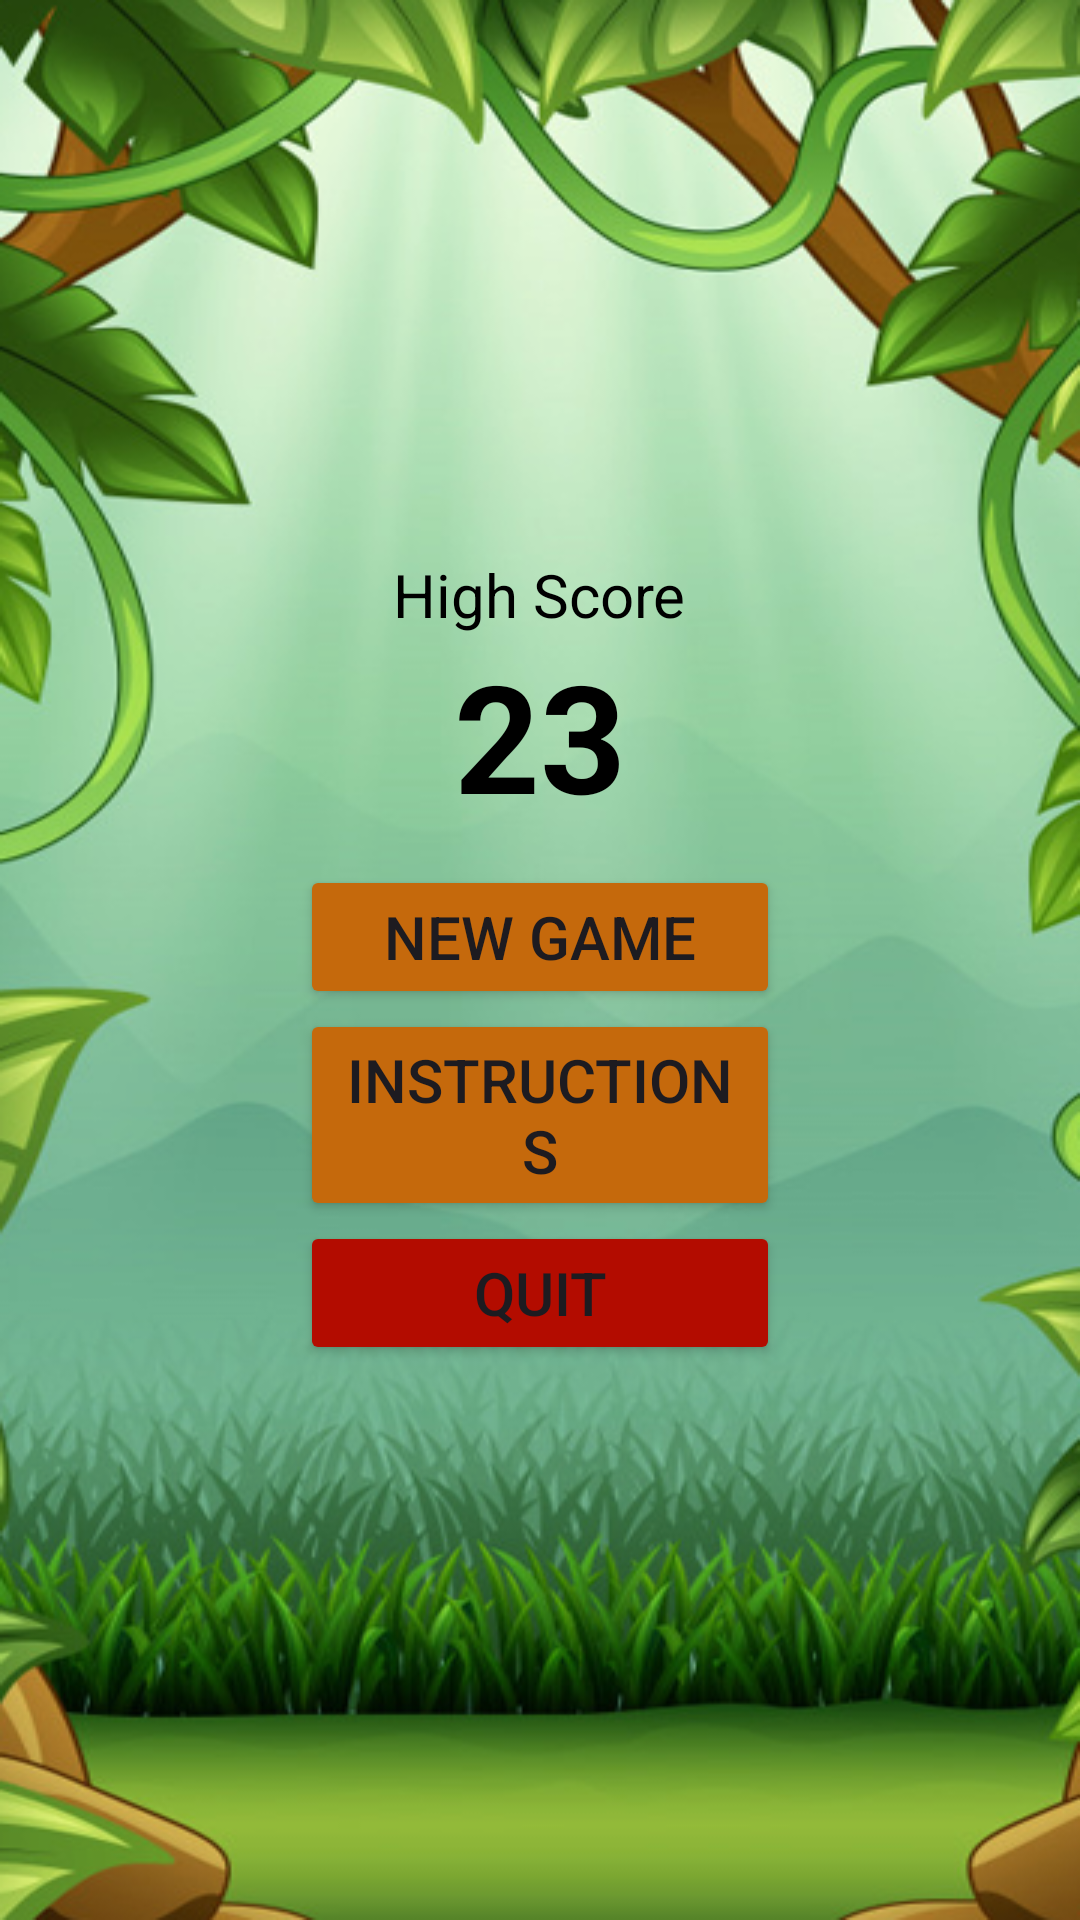

Android layout source for this screen:
<!-- AndroidManifest.xml: application theme Theme.EggCatcher -->
<!-- res/layout/activity_game.xml -->
<?xml version="1.0" encoding="utf-8"?>
<androidx.constraintlayout.widget.ConstraintLayout xmlns:android="http://schemas.android.com/apk/res/android"
    xmlns:tools="http://schemas.android.com/tools"
    android:layout_width="match_parent"
    android:layout_height="match_parent"
    tools:context=".GameActivity"
    android:id="@+id/rootLayout">

    <LinearLayout
        android:layout_width="match_parent"
        android:layout_height="match_parent"
        android:orientation="vertical"
        android:background="@drawable/background3"
        android:gravity="center">

        <TextView
            android:id="@+id/highScore"
            android:layout_width="wrap_content"
            android:layout_height="wrap_content"
            android:textColor="@color/black"
            android:text="@string/high_score"
            android:textAlignment="center"
            android:textSize="20sp" />

        <TextView
            android:id="@+id/score"
            android:layout_width="wrap_content"
            android:layout_height="wrap_content"
            android:layout_marginBottom="10dp"
            android:textColor="@color/black"
            android:textStyle="bold"
            android:text="@string/_23"
            android:textAlignment="center"
            android:textSize="50sp" />

        <Button
            android:id="@+id/new_game"
            android:layout_width="160dp"
            android:layout_height="wrap_content"
            android:backgroundTint="@color/orange"
            android:text="@string/new_game"
            android:textSize="20sp" />

        <Button
            android:id="@+id/instructions"
            android:layout_width="160dp"
            android:layout_height="wrap_content"
            android:backgroundTint="@color/orange"
            android:text="@string/instructions"
            android:textSize="20sp" />

        <Button
            android:id="@+id/exit"
            android:layout_width="160dp"
            android:layout_height="wrap_content"
            android:backgroundTint="@color/red"
            android:text="@string/quit"
            android:textSize="20sp" />
    </LinearLayout>

</androidx.constraintlayout.widget.ConstraintLayout>
<!-- resources referenced by this layout -->
<resources>
  <color name="black">#FF000000</color>
  <color name="orange">#C5690C</color>
  <color name="red">#B30C00</color>
  <!-- drawable background3: png bitmap (drawable, 261116 bytes) -->
  <string name="_23">23</string>
  <string name="high_score">High Score</string>
  <string name="instructions">Instructions</string>
  <string name="new_game">New Game</string>
  <string name="quit">Quit</string>
  <style name="Theme.EggCatcher" parent="Base.Theme.EggCatcher" />
  <style name="Base.Theme.EggCatcher" parent="Theme.Material3.DayNight.NoActionBar">
          
           <item name="android:windowFullscreen">true</item>
      </style>
</resources>
